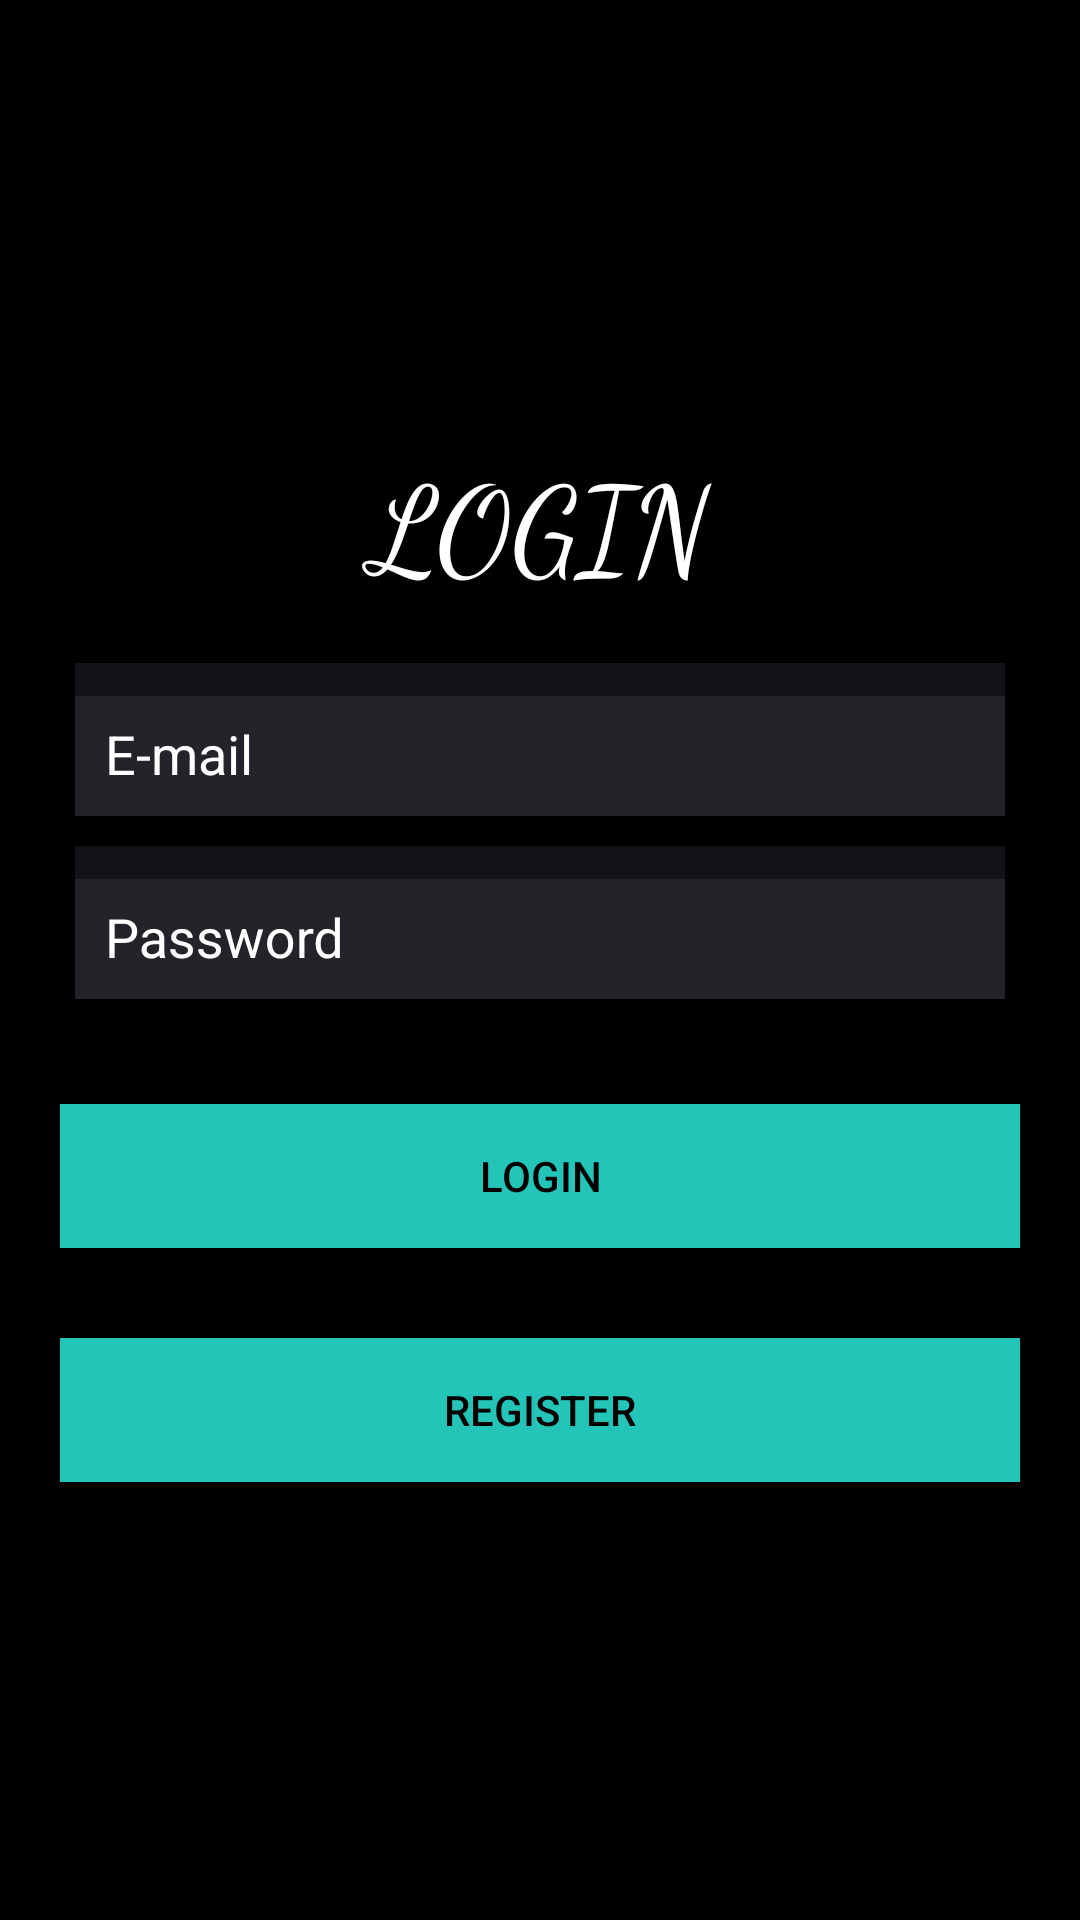

This screen was rendered from an Android layout file. Write that file and the resources it references.
<!-- AndroidManifest.xml: application theme AppTheme -->
<!-- res/layout/activity_login_register.xml -->
<?xml version="1.0" encoding="utf-8"?>
<LinearLayout
    xmlns:android="http://schemas.android.com/apk/res/android"
    android:layout_width="match_parent"
    android:layout_height="match_parent"
    android:orientation="vertical"
    android:background="@color/black">

    <LinearLayout
        android:layout_width="match_parent"
        android:layout_height="match_parent"
        android:orientation="vertical"
        android:gravity="center"
        android:layout_margin="20dp">

        <TextView
            android:layout_width="match_parent"
            android:layout_height="50dp"
            android:text="LOGIN"
            android:textSize="40sp"
            android:gravity="center"
            android:textColor="@color/white"
            android:fontFamily="cursive"
            android:layout_marginBottom="20dp"/>

        <android.support.design.widget.TextInputLayout
            android:layout_width="match_parent"
            android:layout_height="wrap_content"
            android:layout_margin="5dp"
            android:background="@color/logintextback"
            android:textColorHint="@color/white">

            <android.support.design.widget.TextInputEditText
                android:id="@+id/email"
                android:layout_width="match_parent"
                android:layout_height="40dp"
                android:hint="E-mail"
                android:paddingStart="10dp"
                android:background="@color/logintextback"
                android:textColorHint="@color/white"
                android:textColor="@color/white"
                android:singleLine="true"
                android:paddingLeft="10dp" />

        </android.support.design.widget.TextInputLayout>

        <android.support.design.widget.TextInputLayout
            android:layout_width="match_parent"
            android:layout_height="wrap_content"
            android:layout_margin="5dp"
            android:background="@color/logintextback"
            android:textColorHint="@color/white">

            <android.support.design.widget.TextInputEditText
                android:id="@+id/pass"
                android:layout_width="match_parent"
                android:layout_height="40dp"
                android:hint="Password"
                android:paddingStart="10dp"
                android:background="@color/logintextback"
                android:textColorHint="@color/white"
                android:singleLine="true"
                android:textColor="@color/white"
                android:inputType="textPassword"
                android:paddingLeft="10dp" />

        </android.support.design.widget.TextInputLayout>

        <Button
            android:id="@+id/login"
            android:background="@color/lightblue"
            android:textColor="@color/black"
            android:layout_width="match_parent"
            android:layout_height="wrap_content"
            android:text="Logın"
            android:layout_marginTop="30dp"/>

        <Button
            android:id="@+id/register"
            android:background="@color/lightblue"
            android:textColor="@color/black"
            android:layout_width="match_parent"
            android:layout_height="wrap_content"
            android:text="Regıster"
            android:layout_marginTop="30dp"/>

    </LinearLayout>


</LinearLayout>
<!-- resources referenced by this layout -->
<resources>
  <color name="black">#000</color>
  <color name="lightblue">#24c4b9</color>
  <color name="logintextback">#1e9c9fb9</color>
  <color name="white">#fff</color>
  <style name="AppTheme" parent="Theme.AppCompat.Light.NoActionBar">
          
          <item name="colorPrimary">@color/colorPrimary</item>
          <item name="colorPrimaryDark">@color/colorPrimaryDark</item>
          <item name="colorAccent">@color/colorAccent</item>
      </style>
  <color name="colorPrimary">#008577</color>
  <color name="colorPrimaryDark">#00574B</color>
  <color name="colorAccent">#D81B60</color>
</resources>
